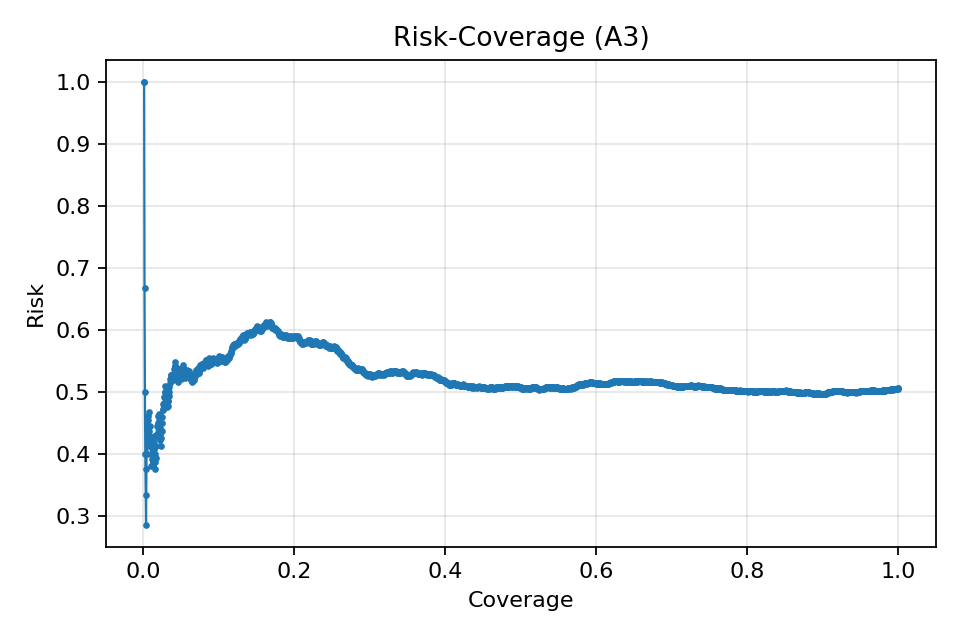

The data file committed next to this chart (first rows):
coverage, risk, accuracy, abstain_threshold
0.0005, 1.0, 0.0, 0.2214
0.001, 1.0, 0.0, 0.2249
0.0015, 0.6667, 0.3333, 0.2258
0.002, 0.5, 0.5, 0.2265
0.0025, 0.4, 0.6, 0.2304
0.003, 0.3333, 0.6667, 0.2316
0.0035, 0.2857, 0.7143, 0.2338
0.004, 0.375, 0.625, 0.2399
0.0045, 0.4444, 0.5556, 0.2423
0.005, 0.4, 0.6, 0.2425
0.0055, 0.4545, 0.5455, 0.2518
0.006, 0.4167, 0.5833, 0.2535
0.0065, 0.4615, 0.5385, 0.2535
0.007, 0.4286, 0.5714, 0.2551
0.0075, 0.4667, 0.5333, 0.256
0.008, 0.4375, 0.5625, 0.2571
0.0085, 0.4118, 0.5882, 0.2573
0.009, 0.4444, 0.5556, 0.2585
0.0095, 0.4211, 0.5789, 0.2614
0.01, 0.4, 0.6, 0.2618
0.0105, 0.381, 0.619, 0.2627
0.011, 0.4091, 0.5909, 0.2636
0.0115, 0.3913, 0.6087, 0.2643
0.012, 0.4167, 0.5833, 0.2647
0.0125, 0.4, 0.6, 0.2648
0.013, 0.3846, 0.6154, 0.265
0.0135, 0.4074, 0.5926, 0.2674
0.014, 0.4286, 0.5714, 0.2675
0.0145, 0.4138, 0.5862, 0.269
0.015, 0.4, 0.6, 0.2701
0.0155, 0.3871, 0.6129, 0.2706
0.016, 0.375, 0.625, 0.271
0.0165, 0.3939, 0.6061, 0.2715
0.017, 0.4118, 0.5882, 0.2718
0.0175, 0.4286, 0.5714, 0.2746
0.018, 0.4444, 0.5556, 0.2771
0.0185, 0.4324, 0.5676, 0.278
0.019, 0.4474, 0.5526, 0.2796
0.0195, 0.4615, 0.5385, 0.2797
0.02, 0.45, 0.55, 0.2798
0.0205, 0.4634, 0.5366, 0.2799
0.021, 0.4524, 0.5476, 0.2813
0.0215, 0.4419, 0.5581, 0.2831
0.022, 0.4318, 0.5682, 0.2841
0.0225, 0.4222, 0.5778, 0.2842
0.023, 0.413, 0.587, 0.2847
0.0235, 0.4255, 0.5745, 0.2848
0.024, 0.4375, 0.5625, 0.2849
0.0245, 0.449, 0.551, 0.2856
0.025, 0.46, 0.54, 0.2862
0.0255, 0.4706, 0.5294, 0.2867
0.026, 0.4808, 0.5192, 0.2903
0.0265, 0.4717, 0.5283, 0.2904
0.027, 0.4815, 0.5185, 0.2909
0.0275, 0.4909, 0.5091, 0.2914
0.028, 0.5, 0.5, 0.2932
0.0285, 0.5088, 0.4912, 0.2935
0.029, 0.5, 0.5, 0.2937
0.0295, 0.4915, 0.5085, 0.294
0.03, 0.4833, 0.5167, 0.2942
... 1,940 more rows
